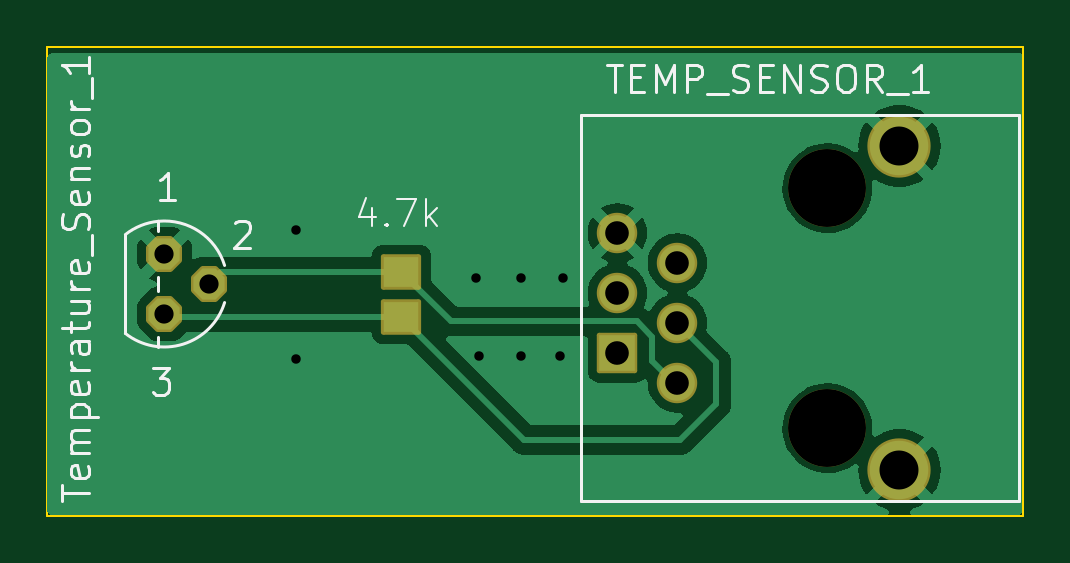
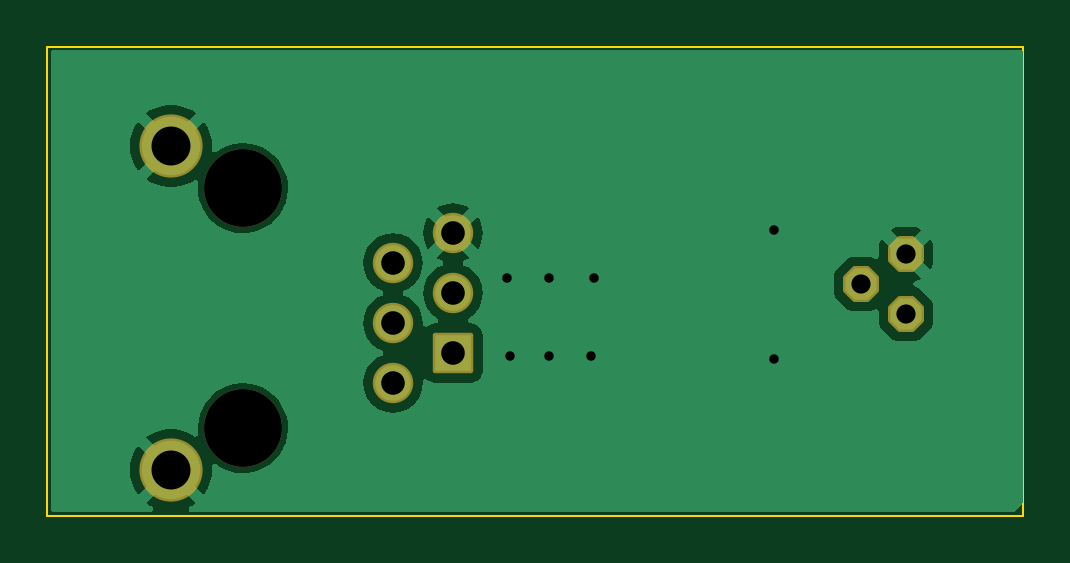
Circuit board: 11 layer files. Board 41.3 x 19.9 mm.
- bottom_copper: Temp Sensor Board 1-B_Cu.gbr (23608 bytes)
- bottom_mask: Temp Sensor Board 1-B_Mask.gbr (2107 bytes)
- paste: Temp Sensor Board 1-B_Paste.gbr (462 bytes)
- bottom_silk: Temp Sensor Board 1-B_Silkscreen.gbr (463 bytes)
- outline: Temp Sensor Board 1-Edge_Cuts.gbr (617 bytes)
- top_copper: Temp Sensor Board 1-F_Cu.gbr (27718 bytes)
- top_mask: Temp Sensor Board 1-F_Mask.gbr (2286 bytes)
- paste: Temp Sensor Board 1-F_Paste.gbr (564 bytes)
- top_silk: Temp Sensor Board 1-F_Silkscreen.gbr (17189 bytes)
- drill: Temp Sensor Board 1-NPTH.drl (370 bytes)
- drill: Temp Sensor Board 1-PTH.drl (822 bytes)

=== bottom_copper: Temp Sensor Board 1-B_Cu.gbr (23608 bytes, source omitted) ===
=== bottom_mask: Temp Sensor Board 1-B_Mask.gbr (2107 bytes, source withheld) ===
=== paste: Temp Sensor Board 1-B_Paste.gbr ===
%TF.GenerationSoftware,KiCad,Pcbnew,7.0.6*%
%TF.CreationDate,2023-12-02T19:26:21-07:00*%
%TF.ProjectId,Temp Sensor Board 1,54656d70-2053-4656-9e73-6f7220426f61,rev?*%
%TF.SameCoordinates,Original*%
%TF.FileFunction,Paste,Bot*%
%TF.FilePolarity,Positive*%
%FSLAX46Y46*%
G04 Gerber Fmt 4.6, Leading zero omitted, Abs format (unit mm)*
G04 Created by KiCad (PCBNEW 7.0.6) date 2023-12-02 19:26:21*
%MOMM*%
%LPD*%
G01*
G04 APERTURE LIST*
G04 APERTURE END LIST*
M02*

=== bottom_silk: Temp Sensor Board 1-B_Silkscreen.gbr ===
%TF.GenerationSoftware,KiCad,Pcbnew,7.0.6*%
%TF.CreationDate,2023-12-02T19:26:21-07:00*%
%TF.ProjectId,Temp Sensor Board 1,54656d70-2053-4656-9e73-6f7220426f61,rev?*%
%TF.SameCoordinates,Original*%
%TF.FileFunction,Legend,Bot*%
%TF.FilePolarity,Positive*%
%FSLAX46Y46*%
G04 Gerber Fmt 4.6, Leading zero omitted, Abs format (unit mm)*
G04 Created by KiCad (PCBNEW 7.0.6) date 2023-12-02 19:26:21*
%MOMM*%
%LPD*%
G01*
G04 APERTURE LIST*
G04 APERTURE END LIST*
M02*

=== outline: Temp Sensor Board 1-Edge_Cuts.gbr ===
%TF.GenerationSoftware,KiCad,Pcbnew,7.0.6*%
%TF.CreationDate,2023-12-02T19:26:21-07:00*%
%TF.ProjectId,Temp Sensor Board 1,54656d70-2053-4656-9e73-6f7220426f61,rev?*%
%TF.SameCoordinates,Original*%
%TF.FileFunction,Profile,NP*%
%FSLAX46Y46*%
G04 Gerber Fmt 4.6, Leading zero omitted, Abs format (unit mm)*
G04 Created by KiCad (PCBNEW 7.0.6) date 2023-12-02 19:26:21*
%MOMM*%
%LPD*%
G01*
G04 APERTURE LIST*
%TA.AperFunction,Profile*%
%ADD10C,0.100000*%
%TD*%
G04 APERTURE END LIST*
D10*
X117221000Y-72517000D02*
X158536646Y-72517000D01*
X158536646Y-92369646D01*
X117221000Y-92369646D01*
X117221000Y-72517000D01*
M02*

=== top_copper: Temp Sensor Board 1-F_Cu.gbr (27718 bytes, source omitted) ===
=== top_mask: Temp Sensor Board 1-F_Mask.gbr (2286 bytes, source withheld) ===
=== paste: Temp Sensor Board 1-F_Paste.gbr ===
%TF.GenerationSoftware,KiCad,Pcbnew,7.0.6*%
%TF.CreationDate,2023-12-02T19:26:21-07:00*%
%TF.ProjectId,Temp Sensor Board 1,54656d70-2053-4656-9e73-6f7220426f61,rev?*%
%TF.SameCoordinates,Original*%
%TF.FileFunction,Paste,Top*%
%TF.FilePolarity,Positive*%
%FSLAX46Y46*%
G04 Gerber Fmt 4.6, Leading zero omitted, Abs format (unit mm)*
G04 Created by KiCad (PCBNEW 7.0.6) date 2023-12-02 19:26:21*
%MOMM*%
%LPD*%
G01*
G04 APERTURE LIST*
%ADD10R,1.500000X1.300000*%
G04 APERTURE END LIST*
D10*
%TO.C,4.7k*%
X132207000Y-82047000D03*
X132207000Y-83947000D03*
%TD*%
M02*

=== top_silk: Temp Sensor Board 1-F_Silkscreen.gbr (17189 bytes, source omitted) ===
=== drill: Temp Sensor Board 1-NPTH.drl ===
M48
; DRILL file {KiCad 7.0.6} date Sat Dec  2 19:26:24 2023
; FORMAT={-:-/ absolute / metric / decimal}
; #@! TF.CreationDate,2023-12-02T19:26:24-07:00
; #@! TF.GenerationSoftware,Kicad,Pcbnew,7.0.6
; #@! TF.FileFunction,NonPlated,1,2,NPTH
FMAT,2
METRIC
; #@! TA.AperFunction,NonPlated,NPTH,ComponentDrill
T1C3.300
%
G90
G05
T1
X150.241Y-78.491
X150.241Y-88.651
T0
M30

=== drill: Temp Sensor Board 1-PTH.drl ===
M48
; DRILL file {KiCad 7.0.6} date Sat Dec  2 19:26:24 2023
; FORMAT={-:-/ absolute / metric / decimal}
; #@! TF.CreationDate,2023-12-02T19:26:24-07:00
; #@! TF.GenerationSoftware,Kicad,Pcbnew,7.0.6
; #@! TF.FileFunction,Plated,1,2,PTH
FMAT,2
METRIC
; #@! TA.AperFunction,Plated,PTH,ViaDrill
T1C0.400
; #@! TA.AperFunction,Plated,PTH,ComponentDrill
T2C0.813
; #@! TA.AperFunction,Plated,PTH,ComponentDrill
T3C1.000
; #@! TA.AperFunction,Plated,PTH,ComponentDrill
T4C1.650
%
G90
G05
T1
X127.762Y-80.264
X127.762Y-85.725
X135.382Y-82.296
X135.509Y-85.598
X137.287Y-82.296
X137.287Y-85.598
X138.938Y-85.598
X139.065Y-82.296
T2
X122.174Y-81.28
X122.174Y-83.82
X124.079Y-82.55
T3
X141.351Y-80.391
X141.351Y-82.931
X141.351Y-85.471
X143.891Y-81.661
X143.891Y-84.201
X143.891Y-86.741
T4
X153.291Y-76.711
X153.291Y-90.431
T0
M30

